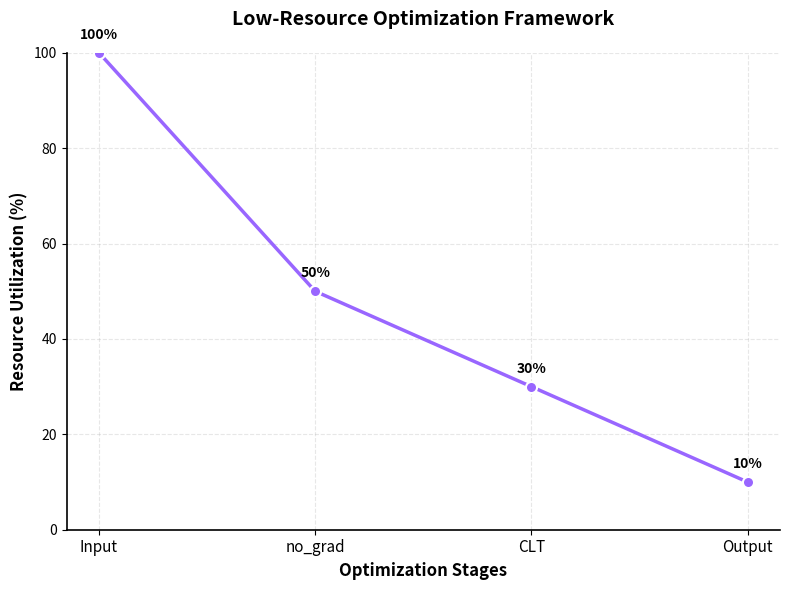

The matplotlib source for this figure:
import matplotlib.pyplot as plt
import numpy as np
import os

# Data for the line chart
stages = ['Input', 'no_grad', 'CLT', 'Output']
values = [100, 50, 30, 10]

# Positions for x-axis
x = np.arange(len(stages))

# Create the figure and axis
fig, ax = plt.subplots(figsize=(8, 6))  # Professional size suitable for top-tier journals

# Plot the line with markers
ax.plot(x, values, marker='o', linewidth=2.5, markersize=8, color='#9966FF', markerfacecolor='#9966FF', markeredgecolor='white', markeredgewidth=1.5)

# Customize the plot for a clean, publication-ready appearance
ax.set_xlabel('Optimization Stages', fontsize=12, fontweight='bold')
ax.set_ylabel('Resource Utilization (%)', fontsize=12, fontweight='bold')
ax.set_title('Low-Resource Optimization Framework', fontsize=14, fontweight='bold', pad=20)

# Set x-ticks to stage labels
ax.set_xticks(x)
ax.set_xticklabels(stages, fontsize=11)

# Set y-limits
ax.set_ylim(0, 100)

# Add grid for readability
ax.grid(True, alpha=0.3, linestyle='--', linewidth=0.8)

# Improve aesthetics: remove top and right spines
ax.spines['top'].set_visible(False)
ax.spines['right'].set_visible(False)
ax.spines['left'].set_linewidth(1.2)
ax.spines['bottom'].set_linewidth(1.2)

# Add value labels on markers
for i, (stage, val) in enumerate(zip(stages, values)):
    ax.annotate(f'{val}%', (x[i], val), textcoords="offset points", xytext=(0,10), ha='center', fontsize=10, fontweight='bold')

# Tight layout for optimal spacing
plt.tight_layout()

# Specify the save path
save_path = r'H:\杨霞博士期间计划书\主2\子2.1\AI_Hardware_Module_v2\demos'

# Create directory if it doesn't exist
os.makedirs(save_path, exist_ok=True)

# Save the figure in high resolution
plt.savefig(os.path.join(save_path, 'figure2-1-3_line.png'), dpi=300, bbox_inches='tight', facecolor='white')
plt.show()  # Optional: display if running interactively